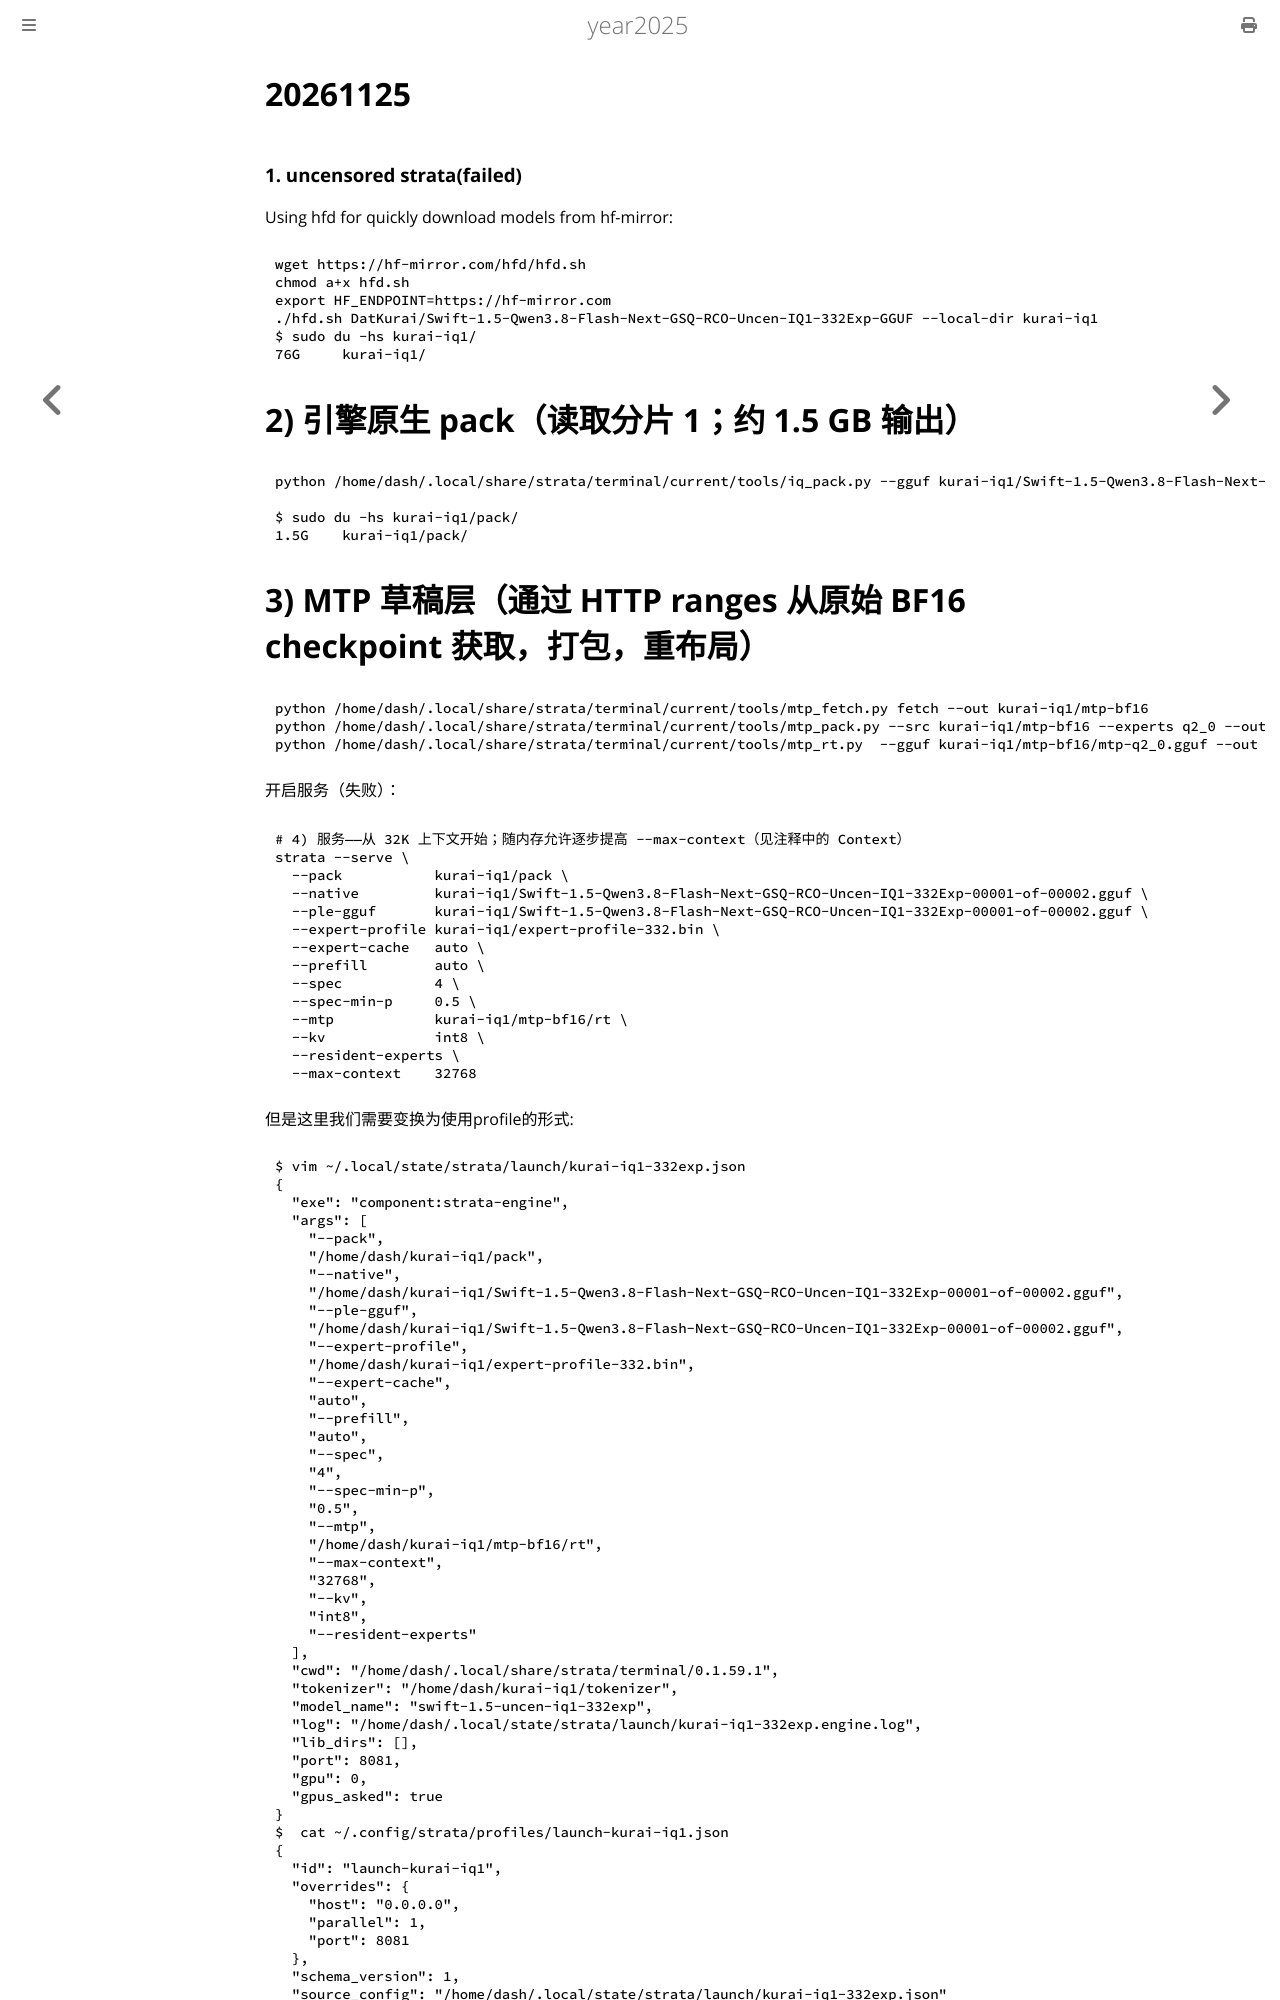

repository: purplepalmdash/Year2025 · page: 20261125.html · generator: mdbook

# 20261125
### 1. uncensored strata(failed)
Using hfd for quickly download models from hf-mirror:     

```
wget https://hf-mirror.com/hfd/hfd.sh
chmod a+x hfd.sh
export HF_ENDPOINT=https://hf-mirror.com
./hfd.sh DatKurai/Swift-1.5-Qwen3.8-Flash-Next-GSQ-RCO-Uncen-IQ1-332Exp-GGUF --local-dir kurai-iq1
$ sudo du -hs kurai-iq1/
76G     kurai-iq1/
```
# 2) 引擎原生 pack（读取分片 1；约 1.5 GB 输出）

```
python /home/dash/.local/share/strata/terminal/current/tools/iq_pack.py --gguf kurai-iq1/Swift-1.5-Qwen3.8-Flash-Next-GSQ-RCO-Uncen-IQ1-332Exp-00001-of-00002.gguf   --out  kurai-iq1/pack

$ sudo du -hs kurai-iq1/pack/
1.5G    kurai-iq1/pack/
```
